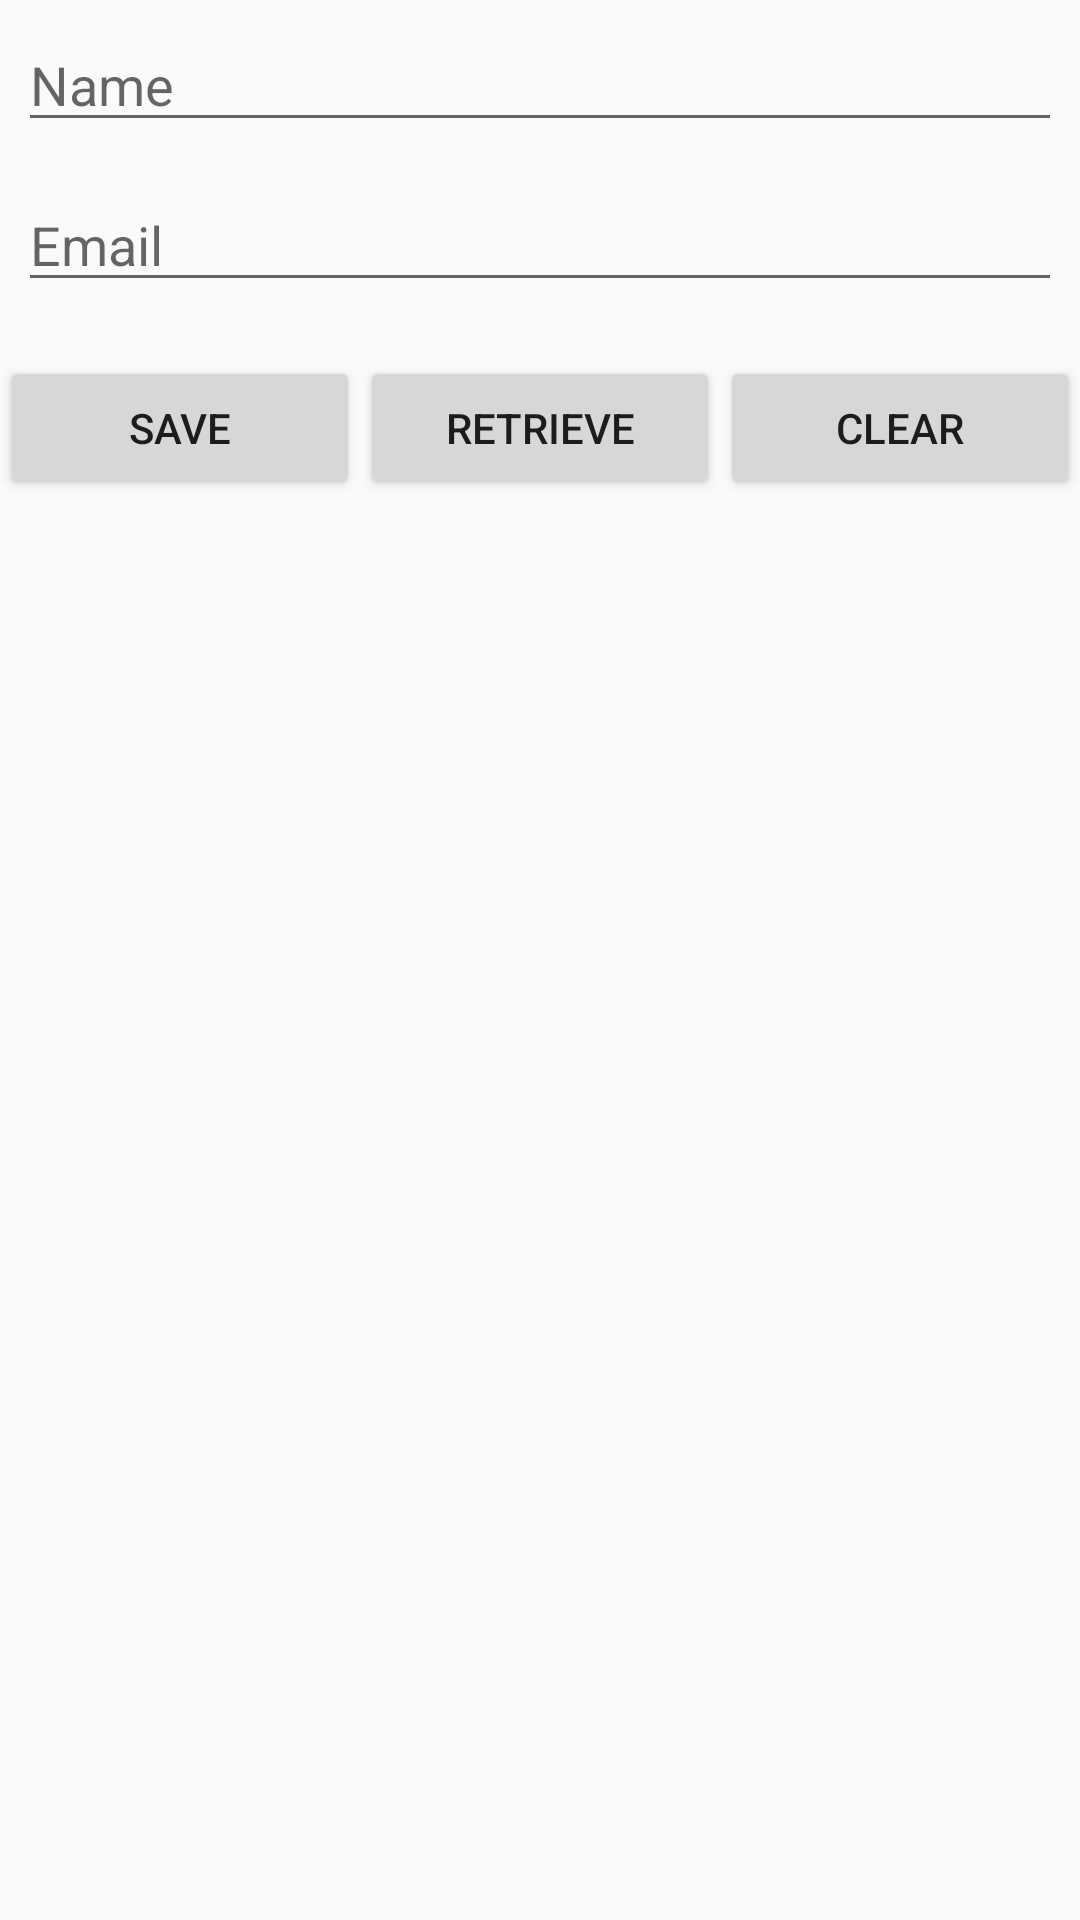

Produce the Android XML layout that renders to this screen, including the resource entries it uses.
<!-- AndroidManifest.xml: application theme AppTheme -->
<!-- res/layout/activity_sharepreference.xml -->
<?xml version="1.0" encoding="utf-8"?>
<LinearLayout xmlns:android="http://schemas.android.com/apk/res/android"
    android:orientation="vertical"
    android:layout_margin="12dp"
    xmlns:tools="http://schemas.android.com/tools"
    android:layout_width="match_parent"
    android:layout_height="wrap_content">

    <EditText
        android:id="@+id/edt_name"
        android:layout_margin="6dp"
        android:hint="Name"
        android:layout_width="match_parent"
        android:layout_height="wrap_content"

        />
    <EditText
        android:id="@+id/edt_email"
        android:layout_margin="6dp"
        android:hint="Email"
        android:layout_width="match_parent"
        android:layout_height="wrap_content"

        />
    <LinearLayout
        android:layout_marginTop="12dp"
        android:layout_width="match_parent"
        android:layout_height="wrap_content">
        <Button
            android:id="@+id/btn_save"
            android:layout_weight="1"
            android:text="Save"
            android:layout_width="0dp"
            android:layout_height="wrap_content" />
        <Button
            android:id="@+id/btn_retriev"
            android:layout_weight="1"
            android:text="Retrieve"
            android:layout_width="0dp"
            android:layout_height="wrap_content" />
        <Button
            android:id="@+id/btn_clear"
            android:layout_weight="1"
            android:text="Clear"
            android:layout_width="0dp"
            android:layout_height="wrap_content" />

    </LinearLayout>
</LinearLayout>
<!-- resources referenced by this layout -->
<resources>
  <style name="AppTheme" parent="Theme.AppCompat.Light.DarkActionBar">
          
          <item name="colorPrimary">@color/colorPrimary</item>
          <item name="colorPrimaryDark">@color/colorPrimaryDark</item>
          <item name="colorAccent">@color/colorAccent</item>
      </style>
  <color name="colorPrimary">#bc214b</color>
  <color name="colorPrimaryDark">#9e1c40</color>
  <color name="colorAccent">#D81B60</color>
</resources>
